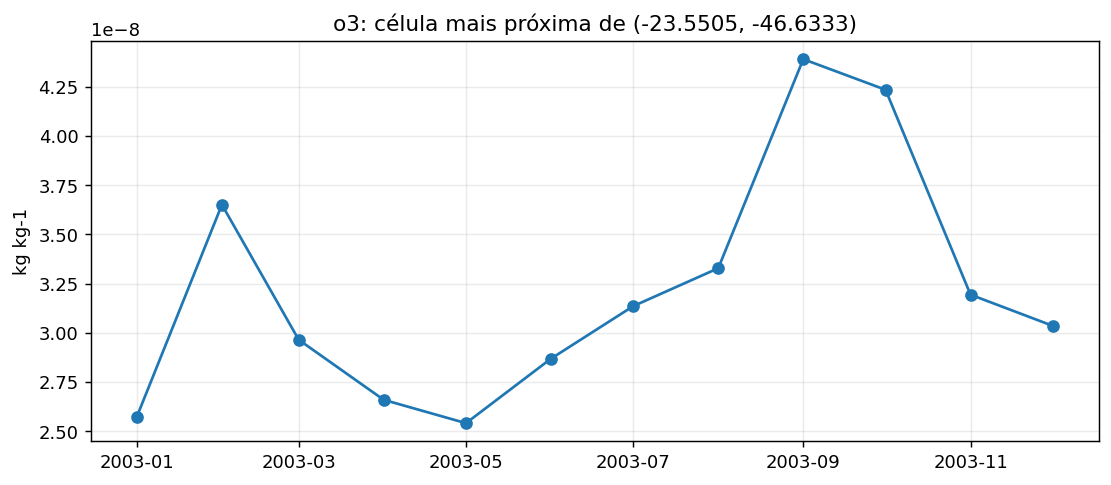

The file beside this chart, header and first rows:
time, latitude, longitude, o3
2003-01-01, -23.25, 313.5, 2.5749614e-08
2003-02-01, -23.25, 313.5, 3.651002e-08
2003-03-01, -23.25, 313.5, 2.9650392e-08
2003-04-01, -23.25, 313.5, 2.660098e-08
2003-05-01, -23.25, 313.5, 2.5415494e-08
2003-06-01, -23.25, 313.5, 2.869113e-08
2003-07-01, -23.25, 313.5, 3.1358397e-08
2003-08-01, -23.25, 313.5, 3.3284213e-08
2003-09-01, -23.25, 313.5, 4.3900254e-08
2003-10-01, -23.25, 313.5, 4.2346187e-08
2003-11-01, -23.25, 313.5, 3.193933e-08
2003-12-01, -23.25, 313.5, 3.03574e-08
